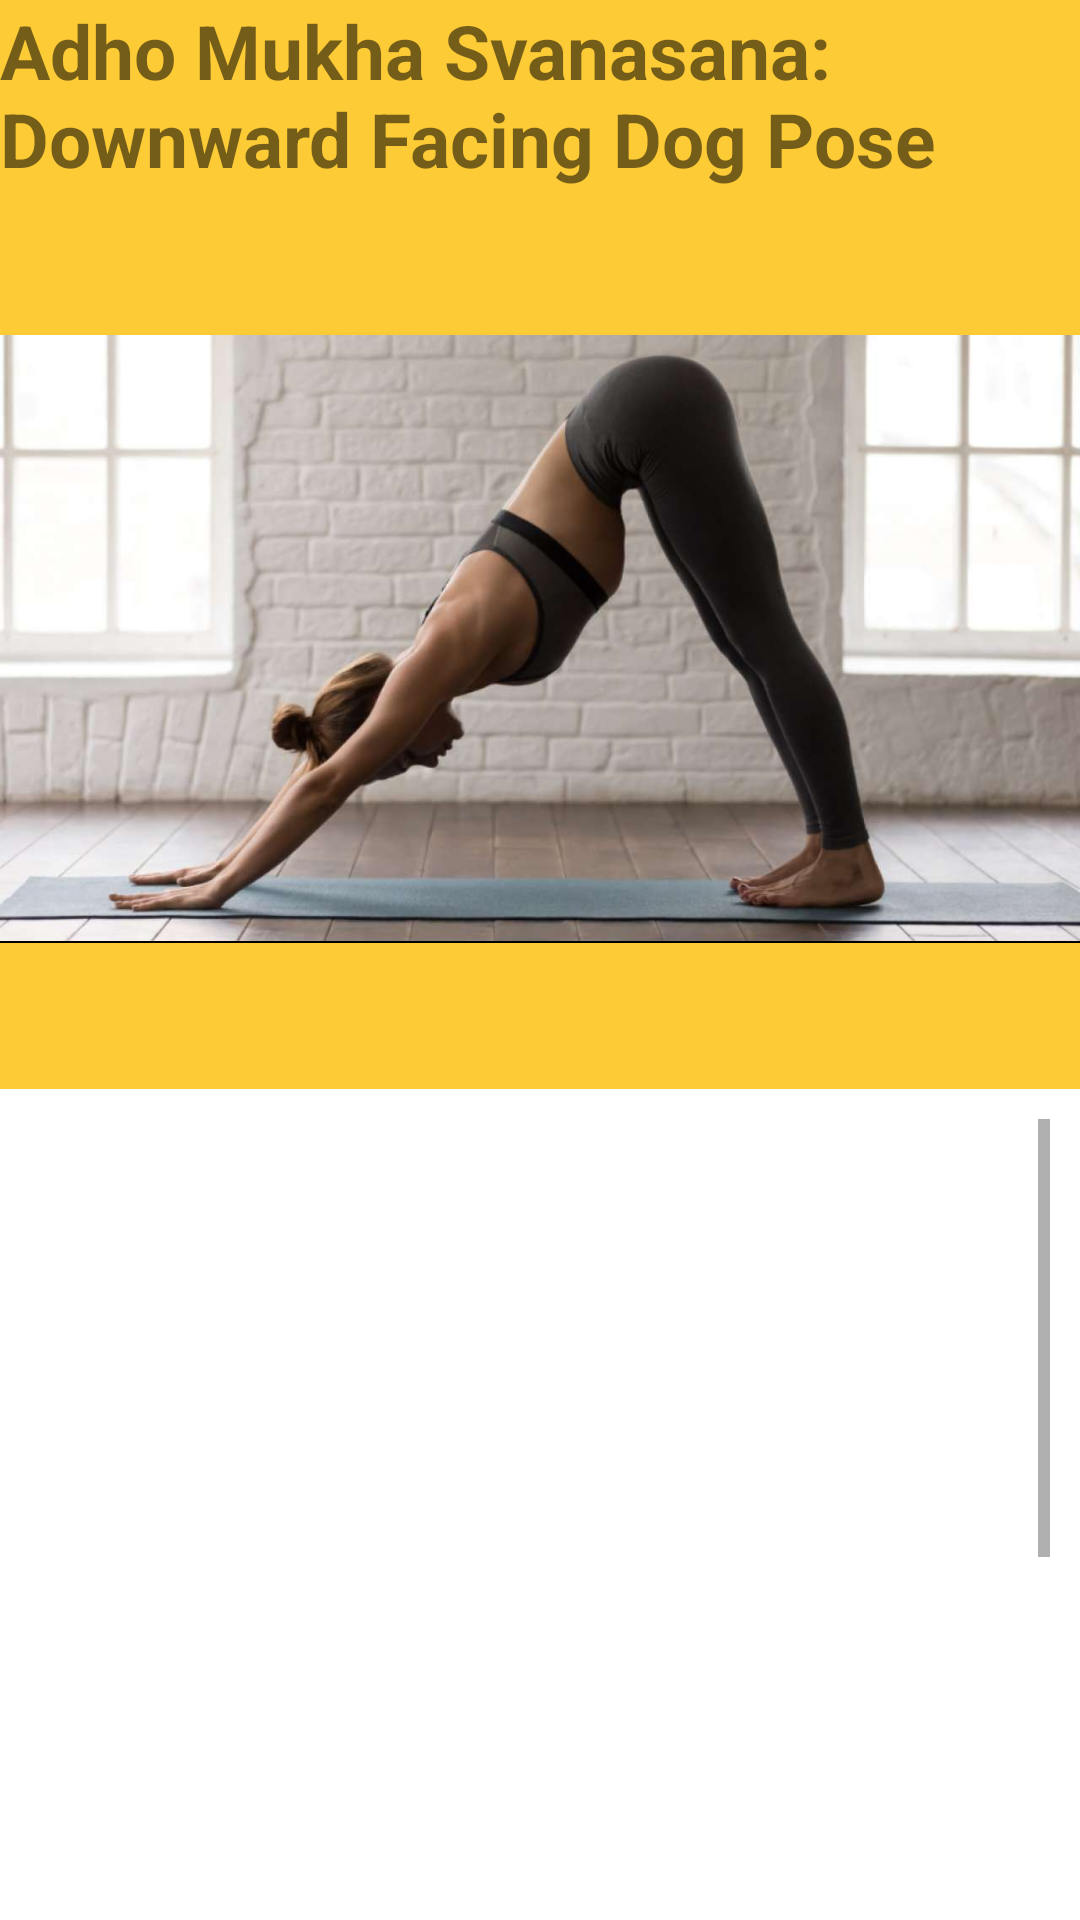

This screen was rendered from an Android layout file. Write that file and the resources it references.
<!-- AndroidManifest.xml: application theme Theme.SoulEase -->
<!-- res/layout/activity_andho_mukha.xml -->
<?xml version="1.0" encoding="utf-8"?>
<LinearLayout xmlns:android="http://schemas.android.com/apk/res/android"
    xmlns:app="http://schemas.android.com/apk/res-auto"
    xmlns:tools="http://schemas.android.com/tools"
    android:layout_width="match_parent"
    android:layout_height="match_parent"
    android:background="@drawable/ambient"
    android:orientation="vertical"
    tools:context=".Sukhasana">
    <TextView
        android:layout_width="wrap_content"
        android:layout_height="wrap_content"
        android:background="@color/yellow"
        android:layout_gravity="center"
        android:textSize="25dp"
        android:textStyle="bold"
        android:text="Adho Mukha Svanasana: Downward Facing Dog Pose"></TextView>

    <ImageView
        android:id="@+id/imageView2"
        android:layout_width="match_parent"
        android:background="@color/yellow"
        android:layout_height="300dp"
        app:srcCompat="@drawable/adhomukha" />

    <ScrollView
        android:layout_width="match_parent"
        android:layout_height="wrap_content"
        android:background="#00000000"
        android:layout_margin="10dp">
        <LinearLayout
            android:layout_width="match_parent"
            android:layout_height="wrap_content"
            android:orientation="vertical">
            <TextView
                android:layout_width="wrap_content"
                android:layout_height="wrap_content"
                android:textColor="@color/white"
                android:textSize="25dp"
                android:textStyle="bold"
                android:fontFamily="casual"
                android:text="@string/Andho_Mukha_Svanasana"></TextView>
        </LinearLayout>
    </ScrollView>

    

    
    
    
    
    
    
    

</LinearLayout>
<!-- resources referenced by this layout -->
<resources>
  <color name="white">#FFFFFFFF</color>
  <color name="yellow">#FDCB35</color>
  <!-- drawable adhomukha: jpg bitmap (drawable-v24, 47516 bytes) -->
  <string name="Andho_Mukha_Svanasana">"In Yoga, this is a very prevalent practice. It boosts blood flow to your brain while also stretching your spine and strengthening your arms, shoulders, and legs. We can get more energy and mental clarity by increasing circulation to this area, which will aid us in dealing with issues that bring us tension or anxiety."</string>
  <style name="Theme.SoulEase" parent="Theme.MaterialComponents.DayNight.NoActionBar">
          
          <item name="colorPrimary">@color/black</item>
          <item name="colorPrimaryVariant">@color/black</item>
          <item name="colorOnPrimary">@color/white</item>
          
          <item name="colorSecondary">@color/black</item>
          <item name="colorSecondaryVariant">@color/black</item>
          <item name="colorOnSecondary">@color/black</item>
          
          <item name="android:statusBarColor">?attr/colorPrimaryVariant</item>
          
      </style>
  <color name="black">#FF000000</color>
</resources>
